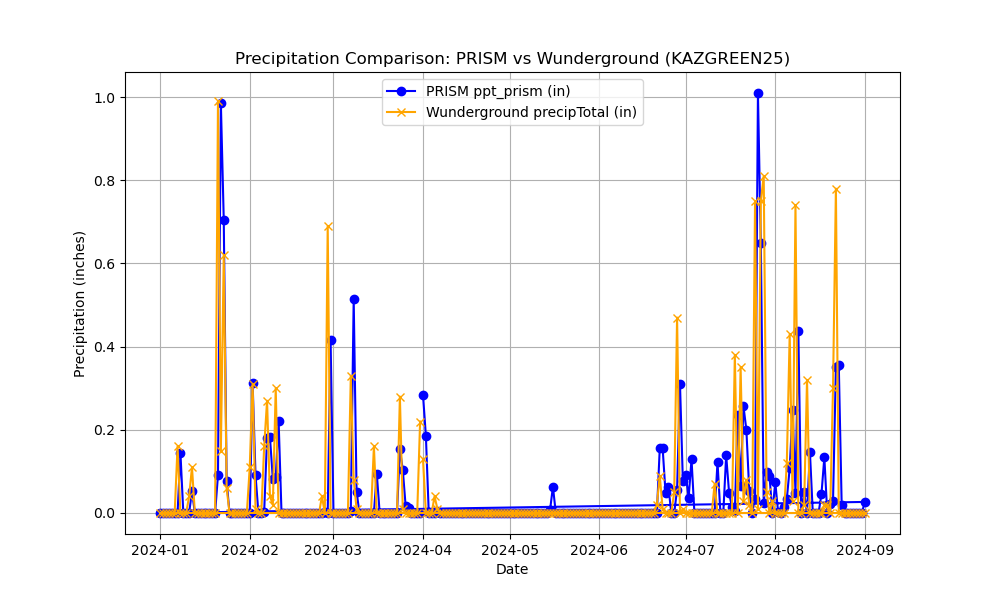

Values plotted in this chart, from the file beside it:
Name, Elevation_ft, Latitude, Longitude, date, ppt_prism, precipTotal
KAZGREEN25, 2992, 31.86, -111.0, 2024-04-01, 0.2844, 0.13
KAZGREEN25, 2992, 31.86, -111.0, 2024-04-02, 0.1857, 0.0
KAZGREEN25, 2992, 31.86, -111.0, 2024-04-03, 0.0, 0.0
KAZGREEN25, 2992, 31.86, -111.0, 2024-04-04, 0.0, 0.0
KAZGREEN25, 2992, 31.86, -111.0, 2024-04-05, 0.0, 0.04
KAZGREEN25, 2992, 31.86, -111.0, 2024-04-06, 0.00512, 0.01
KAZGREEN25, 2992, 31.86, -111.0, 2024-04-07, 0.0, 0.0
KAZGREEN25, 2992, 31.86, -111.0, 2024-04-08, 0.0, 0.0
KAZGREEN25, 2992, 31.86, -111.0, 2024-04-09, 0.0, 0.0
KAZGREEN25, 2992, 31.86, -111.0, 2024-04-10, 0.0, 0.0
KAZGREEN25, 2992, 31.86, -111.0, 2024-04-11, 0.0, 0.0
KAZGREEN25, 2992, 31.86, -111.0, 2024-04-12, 0.0, 0.0
KAZGREEN25, 2992, 31.86, -111.0, 2024-04-13, 0.0, 0.0
KAZGREEN25, 2992, 31.86, -111.0, 2024-04-14, 0.0, 0.0
KAZGREEN25, 2992, 31.86, -111.0, 2024-04-15, 0.0, 0.0
KAZGREEN25, 2992, 31.86, -111.0, 2024-04-16, 0.0, 0.0
KAZGREEN25, 2992, 31.86, -111.0, 2024-04-17, 0.0, 0.0
KAZGREEN25, 2992, 31.86, -111.0, 2024-04-18, 0.0, 0.0
KAZGREEN25, 2992, 31.86, -111.0, 2024-04-19, 0.0, 0.0
KAZGREEN25, 2992, 31.86, -111.0, 2024-04-20, 0.0, 0.0
KAZGREEN25, 2992, 31.86, -111.0, 2024-04-21, 0.0, 0.0
KAZGREEN25, 2992, 31.86, -111.0, 2024-04-22, 0.0, 0.0
KAZGREEN25, 2992, 31.86, -111.0, 2024-04-23, 0.0, 0.0
KAZGREEN25, 2992, 31.86, -111.0, 2024-04-24, 0.0, 0.0
KAZGREEN25, 2992, 31.86, -111.0, 2024-04-25, 0.0, 0.0
KAZGREEN25, 2992, 31.86, -111.0, 2024-04-26, 0.0, 0.0
KAZGREEN25, 2992, 31.86, -111.0, 2024-04-27, 0.0, 0.0
KAZGREEN25, 2992, 31.86, -111.0, 2024-04-28, 0.0, 0.0
KAZGREEN25, 2992, 31.86, -111.0, 2024-04-29, 0.0, 0.0
KAZGREEN25, 2992, 31.86, -111.0, 2024-04-30, 0.0, 0.0
KAZGREEN25, 2992, 31.86, -111.0, 2024-05-01, 0.0, 0.0
KAZGREEN25, 2992, 31.86, -111.0, 2024-05-02, 0.0, 0.0
KAZGREEN25, 2992, 31.86, -111.0, 2024-05-03, 0.0, 0.0
KAZGREEN25, 2992, 31.86, -111.0, 2024-05-04, 0.0, 0.0
KAZGREEN25, 2992, 31.86, -111.0, 2024-05-05, 0.0, 0.0
KAZGREEN25, 2992, 31.86, -111.0, 2024-05-06, 0.0, 0.0
KAZGREEN25, 2992, 31.86, -111.0, 2024-05-07, 0.0, 0.0
KAZGREEN25, 2992, 31.86, -111.0, 2024-05-08, 0.0, 0.0
KAZGREEN25, 2992, 31.86, -111.0, 2024-05-09, 0.0, 0.0
KAZGREEN25, 2992, 31.86, -111.0, 2024-05-10, 0.0, 0.0
KAZGREEN25, 2992, 31.86, -111.0, 2024-05-11, 0.0, 0.0
KAZGREEN25, 2992, 31.86, -111.0, 2024-05-12, 0.0, 0.0
KAZGREEN25, 2992, 31.86, -111.0, 2024-05-13, 0.0, 0.0
KAZGREEN25, 2992, 31.86, -111.0, 2024-05-14, 0.0, 0.0
KAZGREEN25, 2992, 31.86, -111.0, 2024-05-15, 0.006861, 0.0
KAZGREEN25, 2992, 31.86, -111.0, 2024-05-16, 0.06311, 0.0
KAZGREEN25, 2992, 31.86, -111.0, 2024-05-17, 0.0, 0.0
KAZGREEN25, 2992, 31.86, -111.0, 2024-05-18, 0.0, 0.0
KAZGREEN25, 2992, 31.86, -111.0, 2024-05-19, 0.0, 0.0
KAZGREEN25, 2992, 31.86, -111.0, 2024-05-20, 0.0, 0.0
KAZGREEN25, 2992, 31.86, -111.0, 2024-05-21, 0.0, 0.0
KAZGREEN25, 2992, 31.86, -111.0, 2024-05-22, 0.0, 0.0
KAZGREEN25, 2992, 31.86, -111.0, 2024-05-23, 0.0, 0.0
KAZGREEN25, 2992, 31.86, -111.0, 2024-05-24, 0.0, 0.0
KAZGREEN25, 2992, 31.86, -111.0, 2024-05-25, 0.0, 0.0
KAZGREEN25, 2992, 31.86, -111.0, 2024-05-26, 0.0, 0.0
KAZGREEN25, 2992, 31.86, -111.0, 2024-05-27, 0.0, 0.0
KAZGREEN25, 2992, 31.86, -111.0, 2024-05-28, 0.0, 0.0
KAZGREEN25, 2992, 31.86, -111.0, 2024-05-29, 0.0, 0.0
KAZGREEN25, 2992, 31.86, -111.0, 2024-05-30, 0.0, 0.0
... 185 more rows
